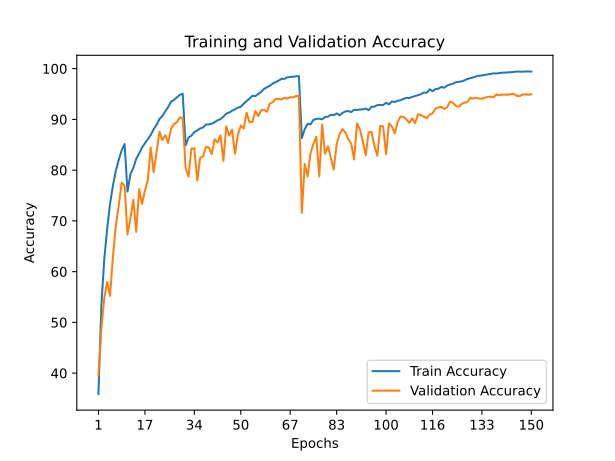

Data behind this chart, as committed beside it:
train_accuracy; train_loss; valid_accuracy; valid_loss
35,8940; 1,6991; 39,5500; 2,0714
53,2580; 1,2836; 48,6300; 1,8423
62,4380; 1,0411; 54,7700; 1,6079
68,4140; 0,8856; 57,9600; 1,3615
73,4080; 0,7631; 55,2100; 1,6239
76,9760; 0,6651; 63,0200; 1,2648
79,9180; 0,5845; 69,1500; 1,0953
82,0760; 0,5203; 73,0700; 0,8720
83,8900; 0,4621; 77,5400; 0,7083
85,1500; 0,4320; 76,9700; 0,7640
75,7780; 0,6939; 67,3000; 1,0840
79,1940; 0,6046; 70,4700; 1,0797
80,4340; 0,5675; 74,1500; 0,9064
82,2200; 0,5145; 67,8400; 1,2591
83,2740; 0,4814; 76,2500; 0,8221
84,4400; 0,4514; 73,3200; 0,9600
85,2980; 0,4285; 75,9500; 0,8030
86,0800; 0,4027; 78,1000; 0,7124
86,9320; 0,3759; 84,4600; 0,5046
88,0640; 0,3473; 79,6000; 0,7435
88,9040; 0,3199; 83,4900; 0,5645
90,0760; 0,2923; 87,5700; 0,4005
90,6540; 0,2726; 85,9300; 0,4986
91,5860; 0,2436; 86,8900; 0,4712
92,4340; 0,2201; 85,3600; 0,5426
93,5040; 0,1927; 88,1800; 0,4220
93,8320; 0,1800; 89,0600; 0,4071
94,3460; 0,1671; 89,4500; 0,3856
94,8300; 0,1559; 90,3500; 0,3551
95,0440; 0,1500; 90,3100; 0,3614
84,8720; 0,4449; 80,3800; 0,6909
86,4160; 0,3978; 78,7300; 0,7413
86,7980; 0,3842; 84,2300; 0,4872
87,4920; 0,3649; 84,3300; 0,5380
87,8220; 0,3583; 77,9300; 0,7423
88,2120; 0,3468; 82,4000; 0,6236
88,4120; 0,3359; 82,6900; 0,5763
88,9980; 0,3228; 84,5700; 0,5154
89,0040; 0,3215; 84,4500; 0,5400
89,1560; 0,3149; 83,1400; 0,5886
89,4340; 0,3051; 86,1000; 0,4916
89,8200; 0,2920; 85,4200; 0,4670
90,0500; 0,2872; 86,8800; 0,4724
90,5340; 0,2752; 81,8100; 0,6389
91,1400; 0,2644; 88,6400; 0,3436
91,3420; 0,2554; 86,8000; 0,4495
91,7040; 0,2411; 87,9800; 0,3966
91,9880; 0,2346; 83,2200; 0,6443
92,3240; 0,2236; 86,9600; 0,4438
92,4820; 0,2165; 88,8000; 0,3609
93,0980; 0,1991; 88,1900; 0,4022
93,6160; 0,1880; 91,3000; 0,2712
94,0940; 0,1739; 89,4300; 0,3458
94,6480; 0,1614; 89,5200; 0,3320
94,5680; 0,1591; 91,6500; 0,2832
95,0060; 0,1466; 90,6300; 0,3140
95,4180; 0,1340; 91,7500; 0,2802
95,9980; 0,1173; 91,9200; 0,2702
96,3320; 0,1091; 91,4900; 0,2934
96,6180; 0,1020; 93,1100; 0,2250
... 90 more rows
